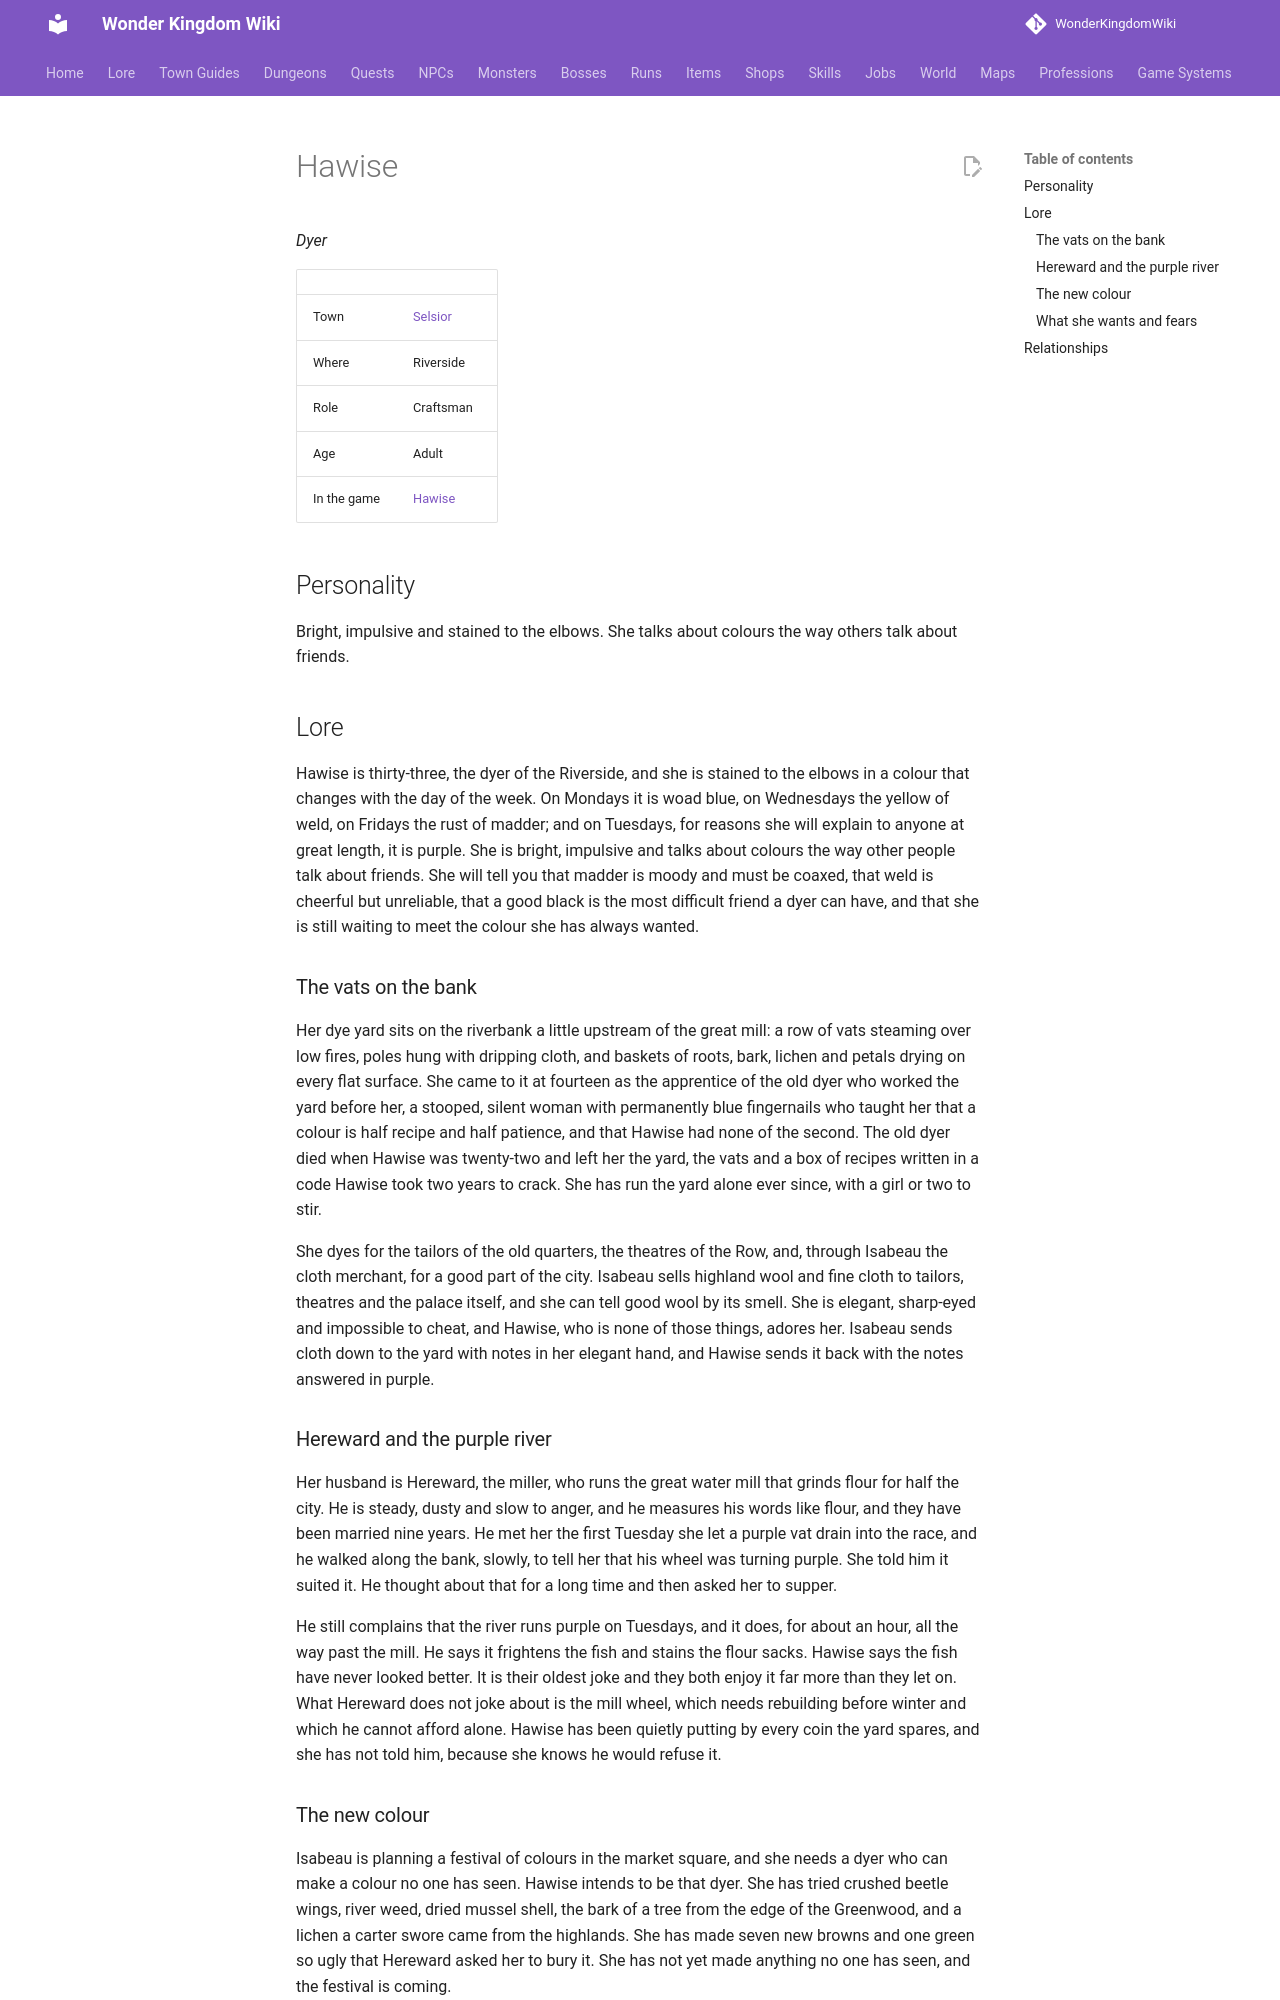

repository: alonohana627/WonderKingdomWiki · page: lore/people/selsior/hawise/index.html · generator: mkdocs

<!-- Generated by tools/people.py from data/people/. Do not edit: changes are overwritten. -->

# Hawise

*Dyer*

|  |  |
|---|---|
| Town | [Selsior](../../towns/selsior.md) |
| Where | Riverside |
| Role | Craftsman |
| Age | Adult |
| In the game | [Hawise](../../../npcs/hawise.md) |

## Personality

Bright, impulsive and stained to the elbows. She talks about colours the way others talk about friends.

## Lore

Hawise is thirty-three, the dyer of the Riverside, and she is stained to the elbows in a colour that changes with the day of the week. On Mondays it is woad blue, on Wednesdays the yellow of weld, on Fridays the rust of madder; and on Tuesdays, for reasons she will explain to anyone at great length, it is purple. She is bright, impulsive and talks about colours the way other people talk about friends. She will tell you that madder is moody and must be coaxed, that weld is cheerful but unreliable, that a good black is the most difficult friend a dyer can have, and that she is still waiting to meet the colour she has always wanted.

### The vats on the bank

Her dye yard sits on the riverbank a little upstream of the great mill: a row of vats steaming over low fires, poles hung with dripping cloth, and baskets of roots, bark, lichen and petals drying on every flat surface. She came to it at fourteen as the apprentice of the old dyer who worked the yard before her, a stooped, silent woman with permanently blue fingernails who taught her that a colour is half recipe and half patience, and that Hawise had none of the second. The old dyer died when Hawise was twenty-two and left her the yard, the vats and a box of recipes written in a code Hawise took two years to crack. She has run the yard alone ever since, with a girl or two to stir.

She dyes for the tailors of the old quarters, the theatres of the Row, and, through Isabeau the cloth merchant, for a good part of the city. Isabeau sells highland wool and fine cloth to tailors, theatres and the palace itself, and she can tell good wool by its smell. She is elegant, sharp-eyed and impossible to cheat, and Hawise, who is none of those things, adores her. Isabeau sends cloth down to the yard with notes in her elegant hand, and Hawise sends it back with the notes answered in purple.

### Hereward and the purple river

Her husband is Hereward, the miller, who runs the great water mill that grinds flour for half the city. He is steady, dusty and slow to anger, and he measures his words like flour, and they have been married nine years. He met her the first Tuesday she let a purple vat drain into the race, and he walked along the bank, slowly, to tell her that his wheel was turning purple. She told him it suited it. He thought about that for a long time and then asked her to supper.

He still complains that the river runs purple on Tuesdays, and it does, for about an hour, all the way past the mill. He says it frightens the fish and stains the flour sacks. Hawise says the fish have never looked better. It is their oldest joke and they both enjoy it far more than they let on. What Hereward does not joke about is the mill wheel, which needs rebuilding before winter and which he cannot afford alone. Hawise has been quietly putting by every coin the yard spares, and she has not told him, because she knows he would refuse it.
